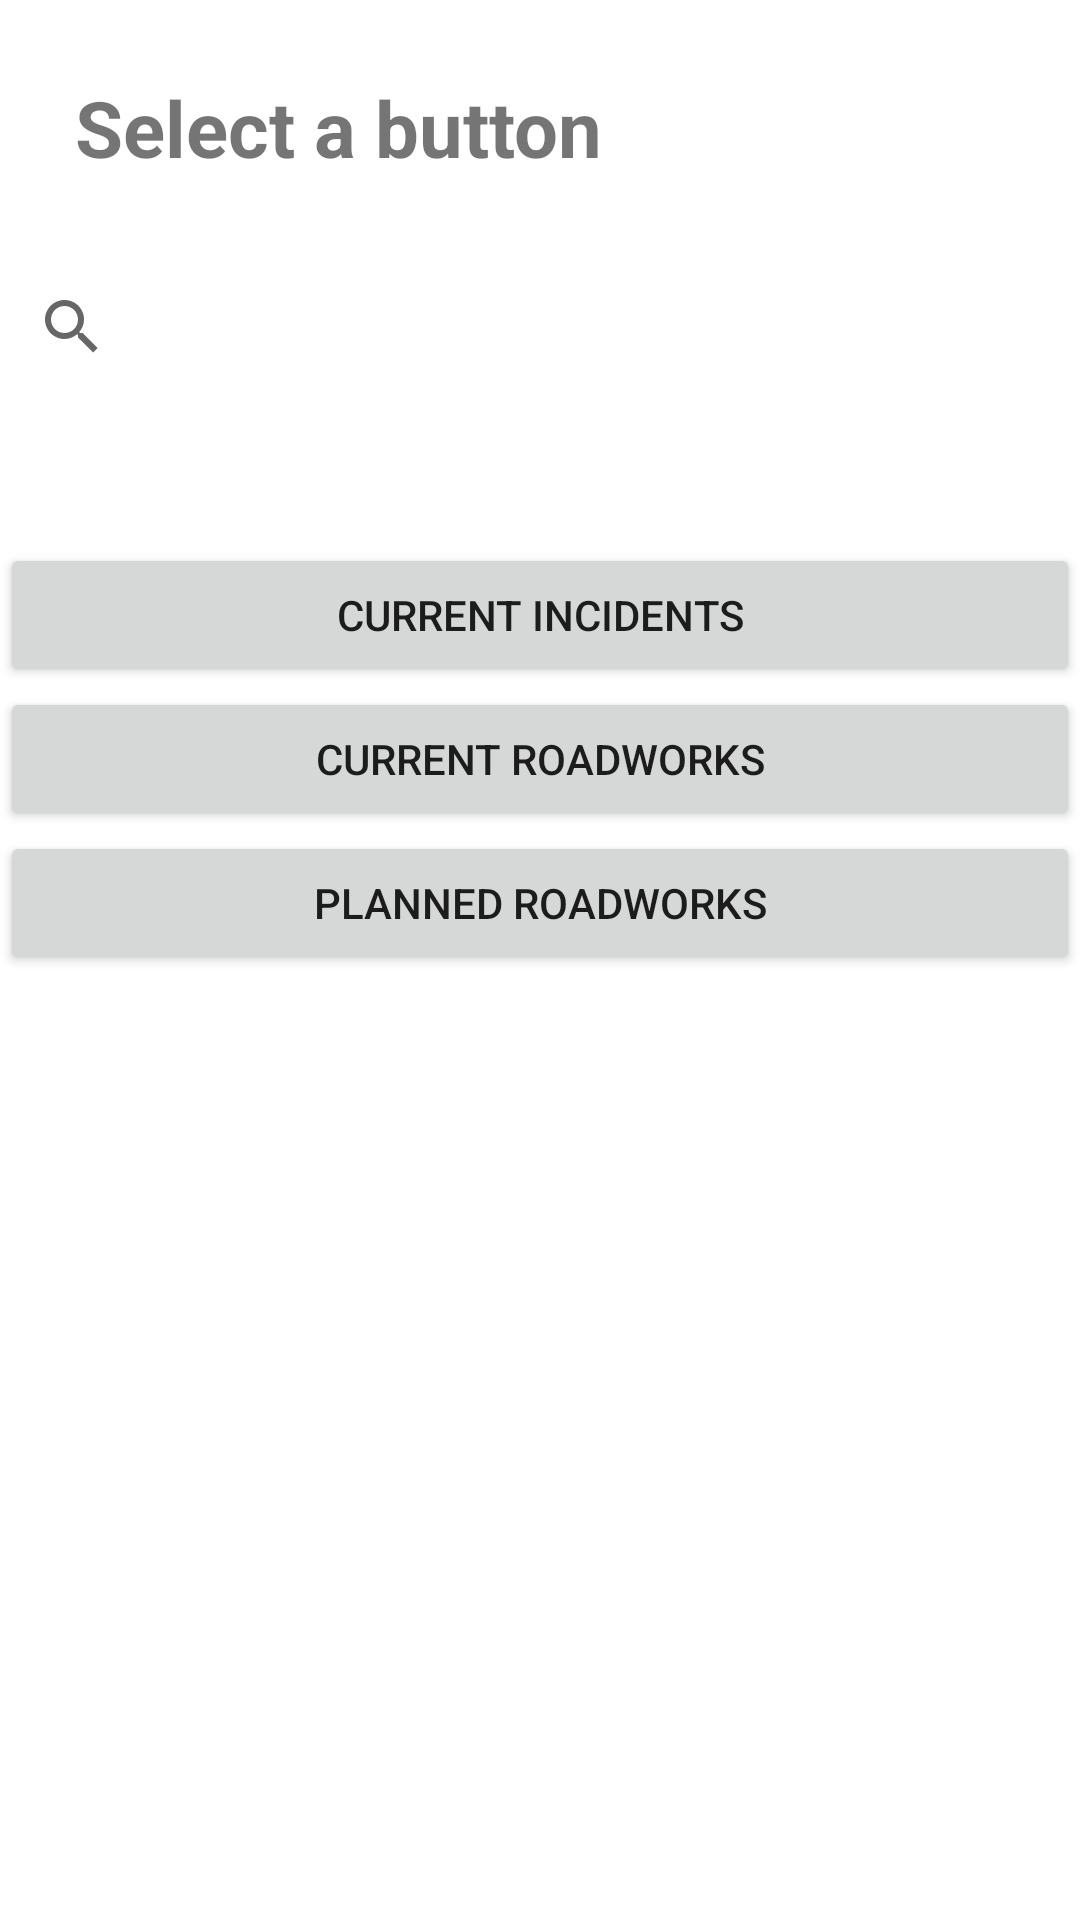

The Android layout XML behind this screen, and the referenced resources:
<!-- AndroidManifest.xml: application theme Theme.Weir_Jack_S1830098 -->
<!-- res/layout/activity_main.xml -->
<?xml version="1.0" encoding="utf-8"?>
<ScrollView xmlns:android="http://schemas.android.com/apk/res/android"
    xmlns:app="http://schemas.android.com/apk/res-auto"
    android:layout_width="fill_parent" android:layout_height="fill_parent">
    <LinearLayout
        android:orientation="vertical"
        android:layout_width="fill_parent"
        android:layout_height="fill_parent">


        <TextView
            android:id="@+id/header"
            android:layout_width="wrap_content"
            android:layout_height="wrap_content"
            android:padding="25dp"
            android:textSize="26dp"
            android:text="Select a button"
            android:textStyle="bold"
            />

        <androidx.appcompat.widget.SearchView
            android:layout_width="match_parent"
            android:layout_height="wrap_content"
            android:id="@+id/roadSearch" />

        <ProgressBar
            android:id="@+id/progressBar"
            android:layout_width="fill_parent"
            android:layout_height="wrap_content"/>

        <Button
            android:id="@+id/currentIncidentsButton"
            android:layout_width="fill_parent"
            android:layout_height="wrap_content"
            android:text="Current Incidents" />

        <Button
            android:id="@+id/currentRoadworksButton"
            android:layout_width="fill_parent"
            android:layout_height="wrap_content"
            android:text="Current Roadworks" />

        <Button
            android:id="@+id/plannedRoadworksButton"
            android:layout_width="fill_parent"
            android:layout_height="wrap_content"
            android:text="Planned Roadworks" />

        <TextView
            android:id="@+id/roadData"
            android:layout_width="fill_parent"
            android:layout_height="wrap_content"
            android:textSize="20sp" />

    </LinearLayout>

</ScrollView>
<!-- resources referenced by this layout -->
<resources>
  <style name="Theme.Weir_Jack_S1830098" parent="Theme.MaterialComponents.DayNight.DarkActionBar">
          
          <item name="colorPrimary">@color/purple_500</item>
          <item name="colorPrimaryVariant">@color/purple_700</item>
          <item name="colorOnPrimary">@color/white</item>
          
          <item name="colorSecondary">@color/teal_200</item>
          <item name="colorSecondaryVariant">@color/teal_700</item>
          <item name="colorOnSecondary">@color/black</item>
          
          <item name="android:statusBarColor" tools:targetApi="l">?attr/colorPrimaryVariant</item>
          
      </style>
  <!-- not gathered from this repository: default colours our renderer supplied (Android Studio template values) -->
  <color name="purple_500">#FF6200EE</color>
  <color name="purple_700">#FF3700B3</color>
  <color name="teal_200">#FF03DAC5</color>
  <color name="teal_700">#FF018786</color>
  <color name="black">#FF000000</color>
  <color name="white">#FFFFFFFF</color>
</resources>
